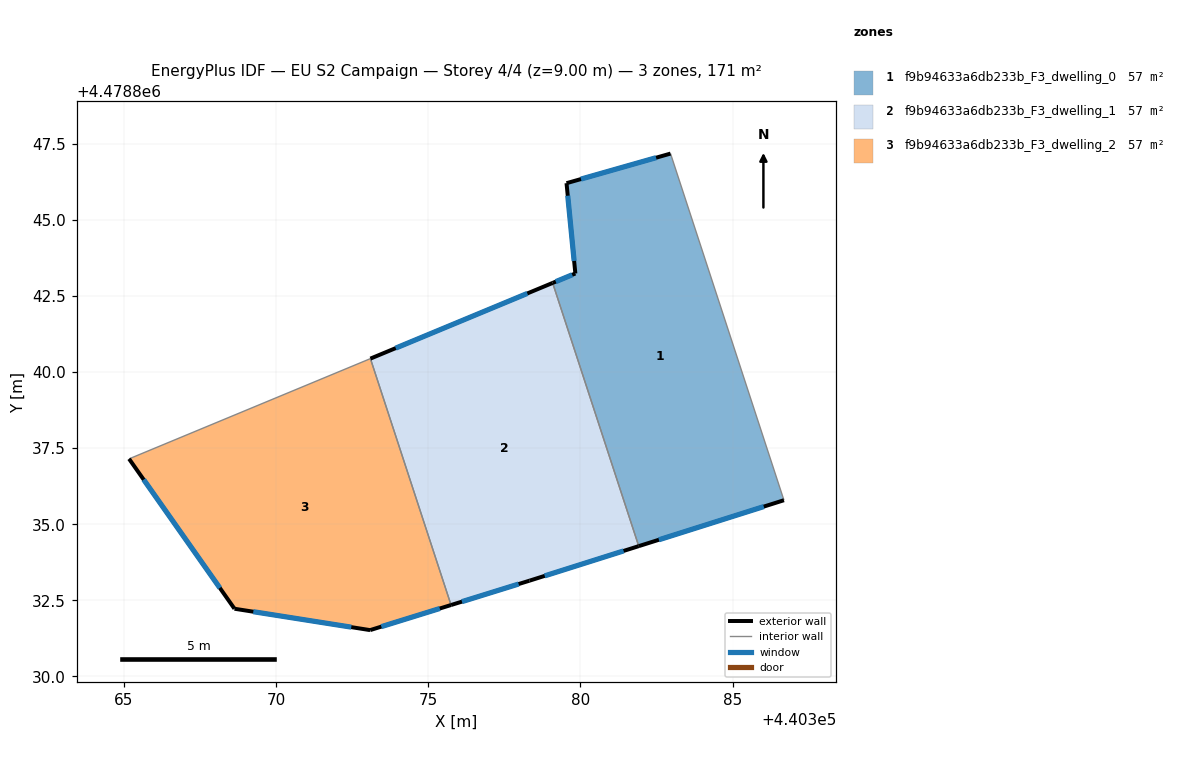
=== STOREY PLAN SPEC (per zone: floor XY polygon, exterior-wall plan segments, windows/doors) ===
zone 1: f9b94633a6db233b_F3_dwelling_0  (56.9 m²)
  floor: (440382.96, 4478847.17) (440386.68, 4478835.79) (440381.91, 4478834.28) (440379.09, 4478842.93) (440379.83, 4478843.24) (440379.54, 4478846.20)
  exterior wall: (440379.83, 4478843.24) – (440379.09, 4478842.93)  [0.8 m]
    window: (440379.73, 4478843.19) – (440379.19, 4478842.97)  [1.3 m²]
  exterior wall: (440379.54, 4478846.20) – (440379.83, 4478843.24)  [3.0 m]
    window: (440379.58, 4478845.79) – (440379.79, 4478843.65)  [4.7 m²]
  exterior wall: (440382.96, 4478847.17) – (440379.54, 4478846.20)  [3.6 m]
    window: (440382.48, 4478847.04) – (440380.02, 4478846.34)  [5.6 m²]
  exterior wall: (440381.91, 4478834.28) – (440386.68, 4478835.79)  [5.0 m]
    window: (440382.58, 4478834.49) – (440386.02, 4478835.58)  [7.8 m²]
  interior walls: 2
zone 2: f9b94633a6db233b_F3_dwelling_1  (56.9 m²)
  floor: (440379.09, 4478842.93) (440381.91, 4478834.28) (440378.33, 4478833.15) (440375.75, 4478832.35) (440373.10, 4478840.44)
  exterior wall: (440379.09, 4478842.93) – (440373.10, 4478840.44)  [6.5 m]
    window: (440378.26, 4478842.58) – (440373.93, 4478840.79)  [10.1 m²]
  exterior wall: (440378.33, 4478833.15) – (440381.91, 4478834.28)  [3.8 m]
    window: (440378.82, 4478833.30) – (440381.42, 4478834.12)  [5.9 m²]
  exterior wall: (440375.75, 4478832.35) – (440378.33, 4478833.15)  [2.7 m]
    window: (440376.11, 4478832.46) – (440377.97, 4478833.04)  [4.2 m²]
  interior walls: 2
zone 3: f9b94633a6db233b_F3_dwelling_2  (56.9 m²)
  floor: (440373.10, 4478840.44) (440375.75, 4478832.35) (440373.09, 4478831.52) (440368.64, 4478832.22) (440365.17, 4478837.15)
  exterior wall: (440373.09, 4478831.52) – (440375.75, 4478832.35)  [2.8 m]
    window: (440373.46, 4478831.64) – (440375.38, 4478832.23)  [4.4 m²]
  exterior wall: (440368.64, 4478832.22) – (440373.09, 4478831.52)  [4.5 m]
    window: (440369.25, 4478832.13) – (440372.47, 4478831.62)  [7.1 m²]
  exterior wall: (440365.17, 4478837.15) – (440368.64, 4478832.22)  [6.0 m]
    window: (440365.65, 4478836.46) – (440368.16, 4478832.91)  [9.4 m²]
  interior walls: 2

=== DERIVED (storey summary) ===
Building: EU S2 Campaign
Storey: 4 of 4  (floor level z = 9.00 m)
Storey gross floor area: 170.8 m²
Zones on this storey: 3
  - f9b94633a6db233b_F3_dwelling_0: floor 56.9 m²; exterior wall 12.3 m (37.0 m²); 4 window(s) 19.3 m²; WWR 52.2%
  - f9b94633a6db233b_F3_dwelling_1: floor 56.9 m²; exterior wall 12.9 m (38.8 m²); 3 window(s) 20.3 m²; WWR 52.2%
  - f9b94633a6db233b_F3_dwelling_2: floor 56.9 m²; exterior wall 13.3 m (39.9 m²); 3 window(s) 20.8 m²; WWR 52.2%
Zone adjacency (shared interzone walls):
  - f9b94633a6db233b_F3_dwelling_0 ↔ f9b94633a6db233b_F3_dwelling_1
  - f9b94633a6db233b_F3_dwelling_1 ↔ f9b94633a6db233b_F3_dwelling_2